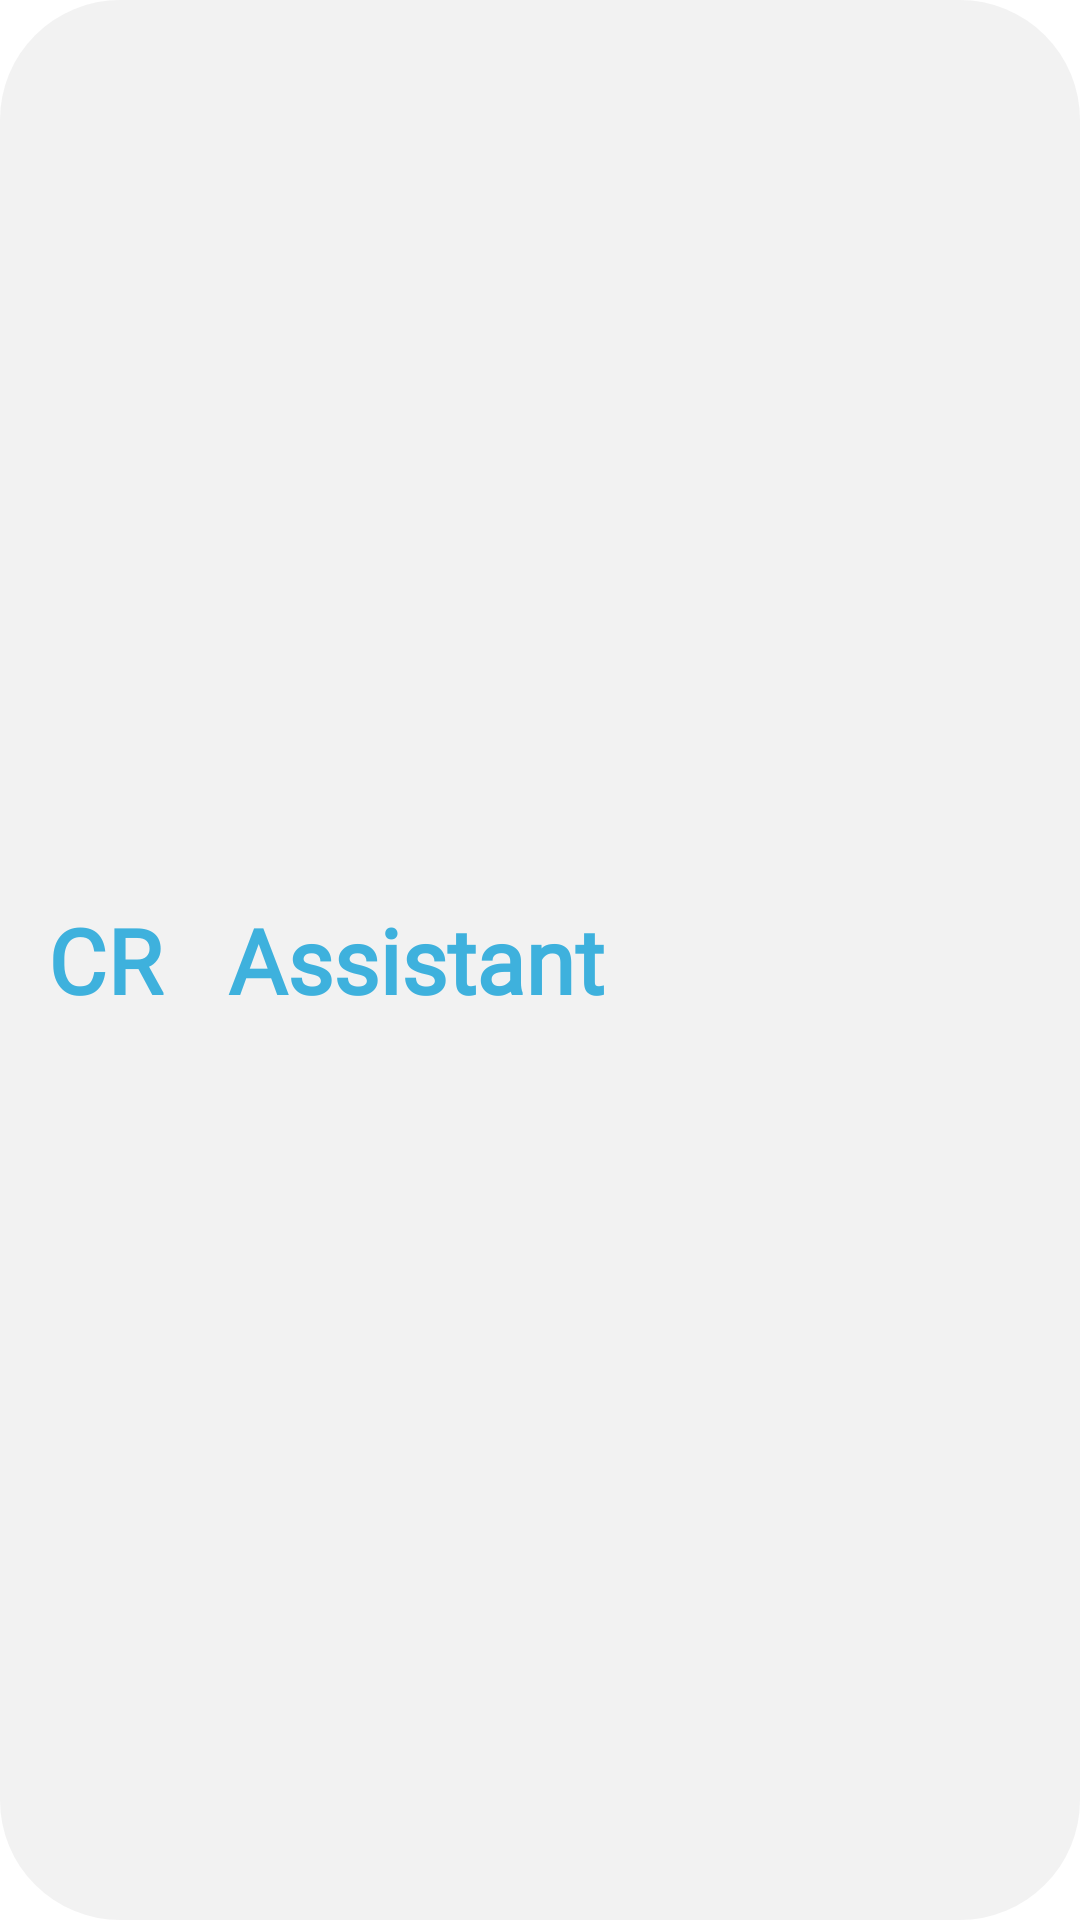

Reconstruct the res/layout file that produces this screen, plus the resources it refers to.
<!-- AndroidManifest.xml: application theme Theme.CRAssistant -->
<!-- res/layout/appbarmain.xml -->
<?xml version="1.0" encoding="utf-8"?>
<androidx.appcompat.widget.Toolbar xmlns:android="http://schemas.android.com/apk/res/android"
    android:layout_width="match_parent"
    android:layout_height="60dp"
    android:id="@+id/app_main_toolbar"
    android:background="@drawable/appbar_style"
    android:layout_margin="5dp"
    >

    <TextView
        android:id="@+id/app_bar_text_view"
        android:layout_width="wrap_content"
        android:layout_height="wrap_content"
        android:fontFamily="@font/alex_brush"
        android:text="CR   Assistant"
        android:textSize="30sp"
        android:textStyle="bold"
        android:textColor="?attr/colorAccent"
        android:textAppearance="@style/TextAppearance.AppCompat.Large" />

</androidx.appcompat.widget.Toolbar>
<!-- resources referenced by this layout -->
<resources>
  <!-- drawable appbar_style (drawable) -->
  <?xml version="1.0" encoding="utf-8"?>
  <shape android:shape="rectangle" xmlns:android="http://schemas.android.com/apk/res/android">
      <solid android:color="?attr/colorPrimary"></solid>
      <corners android:radius="40dp"></corners>
  </shape>
  <style name="Theme.CRAssistant" parent="Theme.MaterialComponents.DayNight.NoActionBar">
          
          <item name="colorPrimary">@color/whiteAppbar</item>
          <item name="colorPrimaryVariant">@color/purple_200</item>
          <item name="colorOnPrimary">@color/whiteNormal</item>
          
          <item name="colorSecondary">@color/teal_200</item>
          <item name="colorSecondaryVariant">@color/teal_700</item>
          <item name="colorOnSecondary">@color/black</item>
          
          <item name="android:statusBarColor" tools:targetApi="l">?attr/colorPrimary</item>
          
          <item name="colorAccent" tools:targetApi="l">@color/colorMainTextDayMode</item>
  
      </style>
  <color name="whiteAppbar">#F2F2F2F2</color>
  <color name="purple_200">#FFBB86FC</color>
  <color name="whiteNormal">#FCFCFC</color>
  <color name="teal_200">#FF03DAC5</color>
  <color name="teal_700">#FF03DAC5</color>
  <color name="black">#FF000000</color>
  <color name="colorMainTextDayMode">#3EB1DD</color>
</resources>
